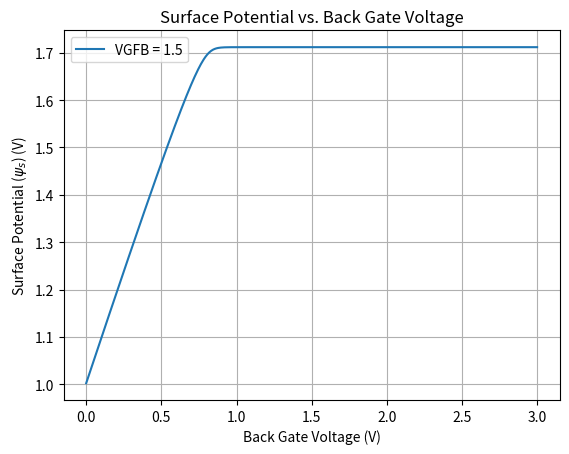

Generate this figure with matplotlib:
import numpy as np
import matplotlib.pyplot as plt
from scipy.optimize import fsolve

# Constants
epsilon_0 = 8.854e-14  # Vacuum permittivity in F/cm
q = 1.602e-19  # Elementary charge in C
phi_t = 0.0259  # Thermal voltage in V
ni = 1.5e10  # Intrinsic concentration in cm^-3
epsilon_s = 11.7 * epsilon_0 # Silicon permittivity in F/cm
epsilon_ox = 3.9 * epsilon_0 # SiO2 permittivity in F/cm

# Given parameters
NA = 2e17  # Acceptor doping concentration in cm^-3
tox = 5e-7  # Oxide thickness in cm (5nm)
VFB = -0.7 #Flatband Voltage in V
VGB = 1.5 # Gate Voltage (VCB)


# Calculation of Fermi Potential, Cox, and Body Factor
phi_f = phi_t * np.log(NA / ni)
Cox = epsilon_ox / tox
gamma = np.sqrt(2 * q * epsilon_s * NA) / Cox

#Calculation of VCB
VCB = np.linspace(0, 3, 500)

psi_sa = (-gamma/2 + np.sqrt(((gamma**2)/4) + VGB -VFB))**2

VU = psi_sa - phi_f
VW = psi_sa - 2*phi_f

#VGB = VFB + psi_s + gamma * np.sqrt(psi_s + phi_t * np.exp((psi_s - (2*phi_f + VCB))/phi_t))

# Function to solve
def equation(psi_s, VGB, phi_f, gamma, phi_t, VCB):
    return VGB - (VFB + psi_s + gamma * np.sqrt(psi_s + phi_t * np.exp((psi_s - (2 * phi_f + VCB)) / phi_t)))

# Initial guess for psi_s
initial_guess = 0.1

# Solve the equation for each value of VCB
psi_s_values = []

# Function to solve
def equation(psi_s, VGB, phi_f, gamma, phi_t, VCB):
    return VGB - (VFB + psi_s + gamma * np.sqrt(psi_s + phi_t * np.exp((psi_s - (2 * phi_f + VCB)) / phi_t)))

# Solve the equation for each value of VCB
psi_s_values = []
for vcb_value in VCB:
    if vcb_value < VU:
        # Generate psi from the equation
        initial_guess = 0.1
        solution = fsolve(equation, initial_guess, args=(VGB, phi_f, gamma, phi_t, vcb_value))
        psi_s_values.append(solution[0])
    else:
        # Fix psi_s to psi_sa
        psi_s_values.append(psi_sa)


# Plotting
plt.plot(VCB, psi_s_values, label = "VGFB = 1.5")
plt.xlabel('Back Gate Voltage (V)')
plt.ylabel('Surface Potential ($\psi_s$) (V)')
plt.title('Surface Potential vs. Back Gate Voltage')
plt.legend()
plt.grid(True)
plt.show()
